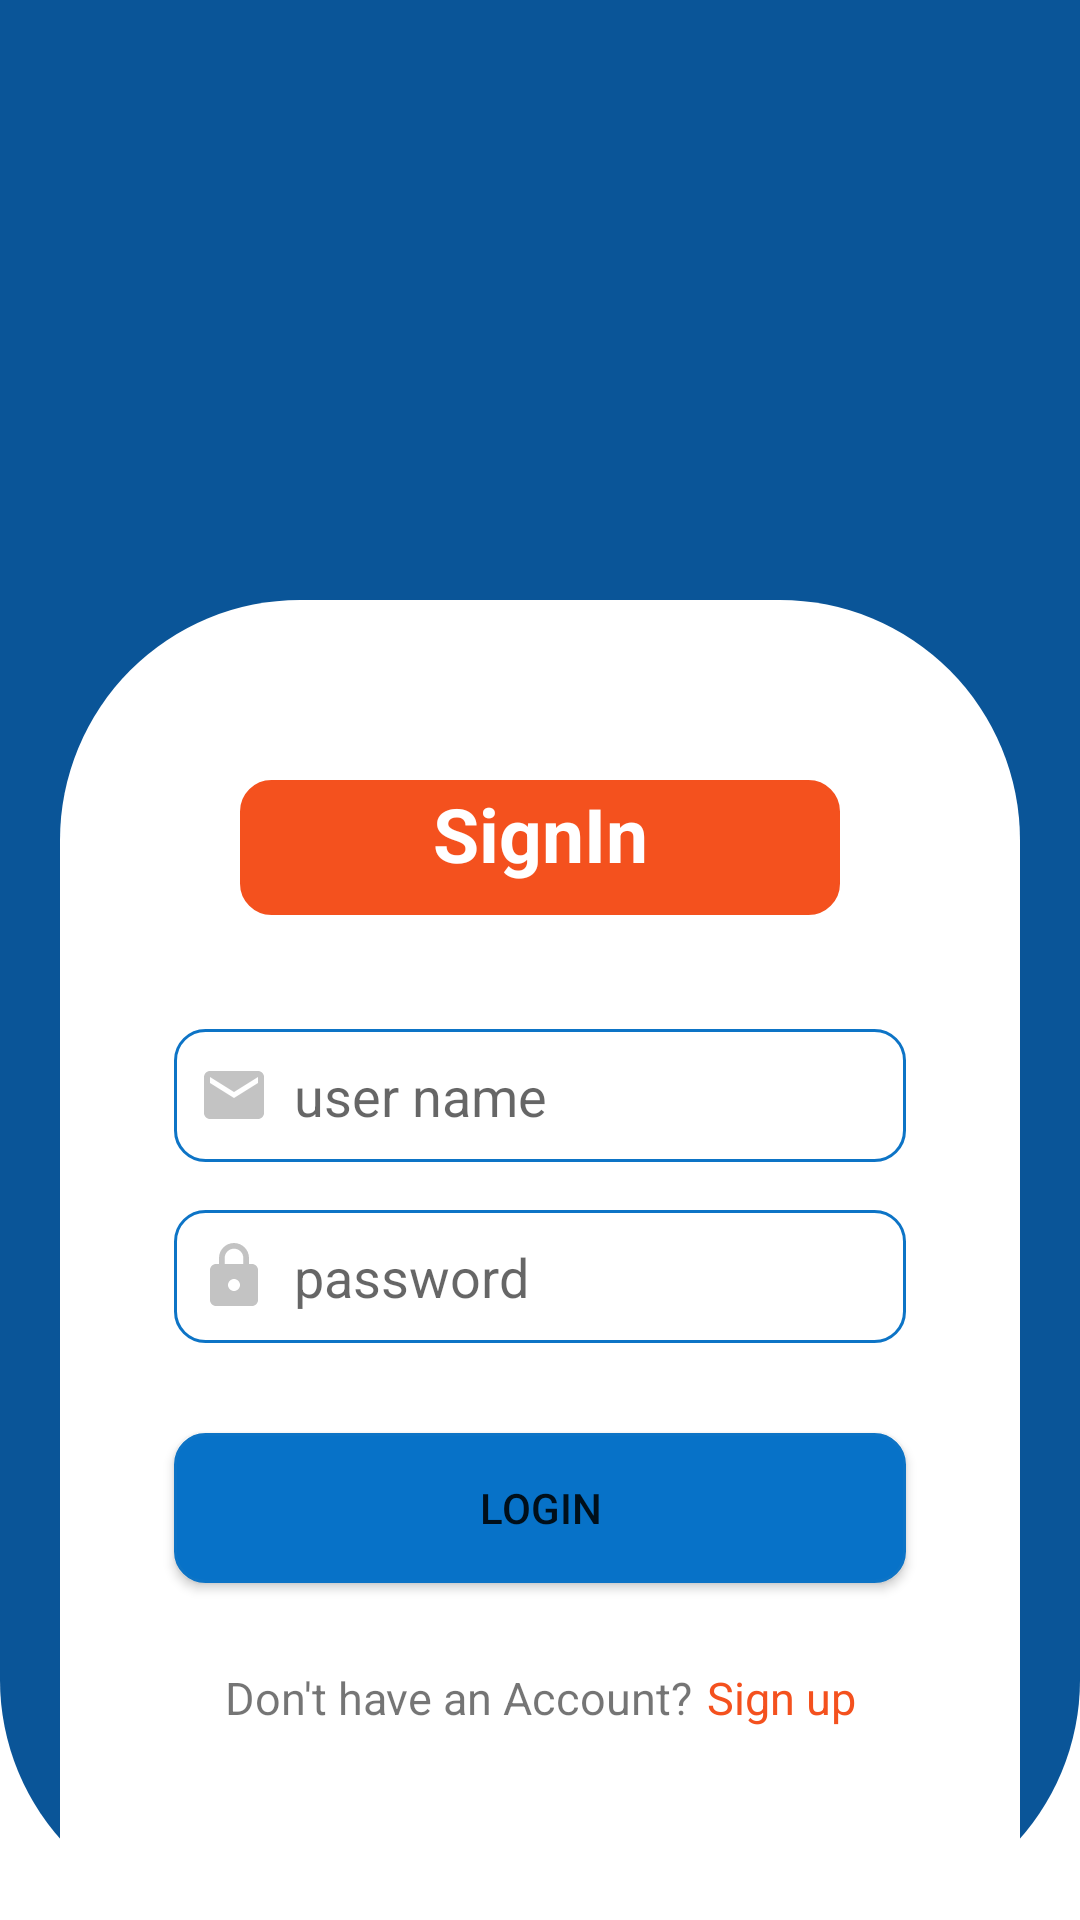

The Android layout XML behind this screen, and the referenced resources:
<!-- AndroidManifest.xml: application theme Theme.MyFoodOrderApp -->
<!-- res/layout/activity_login.xml -->
<?xml version="1.0" encoding="utf-8"?>
<RelativeLayout xmlns:android="http://schemas.android.com/apk/res/android"
    xmlns:app="http://schemas.android.com/apk/res-auto"
    xmlns:tools="http://schemas.android.com/tools"
    android:layout_width="match_parent"
    android:layout_height="match_parent"
    tools:context=".LoginActivity"
    android:background="@drawable/gradient_backround">
  

    <LinearLayout
        android:layout_width="match_parent"
        android:layout_height="match_parent"
        android:layout_marginLeft="20dp"
        android:layout_marginTop="200dp"
        android:layout_marginRight="20dp"
        android:background="@drawable/new_gradient"
        android:orientation="vertical"
        android:padding="30dp">

        <TextView
            android:layout_width="200dp"
            android:layout_height="45dp"
            android:layout_gravity="center"
            android:layout_marginTop="30dp"
            android:layout_marginBottom="30dp"
            android:background="@drawable/heading_border"
            android:gravity="center_horizontal"
            android:text="SignIn"
            android:textAllCaps="false"
            android:textColor="@color/white"
            android:textSize="25sp"
            android:textStyle="bold" />

        <EditText
            android:id="@+id/etUserName"
            android:layout_width="fill_parent"
            android:layout_height="wrap_content"
            android:layout_marginStart="8dp"
            android:layout_marginTop="8dp"
            android:layout_marginEnd="8dp"
            android:layout_marginBottom="8dp"
            android:background="@drawable/txtborder"
            android:drawableLeft="@drawable/ic_baseline_email_24"
            android:drawablePadding="8dp"
            android:ems="10"
            android:hint="user name"
            android:inputType="textPersonName"
            android:paddingLeft="8dp"
            android:paddingTop="10dp"
            android:paddingBottom="10dp" />

        <EditText
            android:id="@+id/etUserPassword"
            android:layout_width="fill_parent"
            android:layout_height="wrap_content"
            android:layout_marginStart="8dp"
            android:layout_marginTop="8dp"
            android:layout_marginEnd="8dp"
            android:background="@drawable/txtborder"
            android:drawableLeft="@drawable/ic_baseline_lock_24"
            android:drawablePadding="8dp"
            android:ems="10"
            android:hint="password"
            android:inputType="textPassword"
            android:paddingLeft="8dp"
            android:paddingTop="10dp"
            android:paddingBottom="10dp" />

        <Button
            android:id="@+id/btnLogin"
            android:layout_width="match_parent"
            android:layout_height="50dp"
            android:layout_gravity="center_horizontal"
            android:layout_marginStart="8dp"
            android:layout_marginTop="30dp"
            android:layout_marginEnd="8dp"
            android:layout_marginBottom="8dp"
            android:background="@drawable/btnborder"
            android:text="Login" />

        <LinearLayout
            android:layout_width="match_parent"
            android:layout_height="wrap_content"
            android:layout_marginTop="20dp"
            android:gravity="center_horizontal"
            android:orientation="horizontal">

            <TextView
                android:layout_width="wrap_content"
                android:layout_height="wrap_content"
                android:gravity="center_horizontal"
                android:text="Don't have an Account?"
                android:textSize="15sp" />

            <TextView
                android:id="@+id/txtRegister"
                android:layout_width="wrap_content"
                android:layout_height="wrap_content"
                android:gravity="center_horizontal"
                android:paddingLeft="5dp"
                android:text="Sign up"
                android:textColor="@color/orange"
                android:textSize="15sp" />
        </LinearLayout>

        <ProgressBar
            android:id="@+id/progressBar"
            style="?android:attr/progressBarStyle"
            android:layout_width="wrap_content"
            android:layout_height="wrap_content"
            android:layout_gravity="center_horizontal"
            android:layout_marginStart="8dp"
            android:layout_marginTop="8dp"
            android:layout_marginEnd="8dp"
            android:layout_marginBottom="8dp"
            android:visibility="gone" />
    </LinearLayout>

</RelativeLayout>
<!-- resources referenced by this layout -->
<resources>
  <color name="orange">#F4511E</color>
  <color name="white">#FFFFFFFF</color>
  <!-- drawable btnborder (drawable) -->
  <?xml version="1.0" encoding="utf-8"?>
  <shape xmlns:android="http://schemas.android.com/apk/res/android" >
      <stroke
          android:width="1dp"
          android:color="@color/orange" />
  
      <solid android:color="@color/orange" />
  
      <padding
          android:left="1dp"
          android:right="1dp"
          android:bottom="1dp"
          android:top="1dp" />
  
     <corners android:radius="3dp" />
  </shape>
  <!-- drawable heading_border (drawable) -->
  <?xml version="1.0" encoding="utf-8"?>
  <shape xmlns:android="http://schemas.android.com/apk/res/android" >
  <stroke
      android:width="1dp"
     android:color="@color/orange" />
  
  <solid android:color="@color/orange"/>
  
  <padding
      android:left="1dp"
      android:right="1dp"
      android:bottom="1dp"
      android:top="1dp" />
  
  <corners android:radius="10dp" />
  </shape>
  <!-- drawable ic_baseline_email_24 (drawable-v24) -->
  <vector android:alpha="0.39" android:height="24dp"
      android:tint="?attr/colorControlNormal" android:viewportHeight="24"
      android:viewportWidth="24" android:width="24dp" xmlns:android="http://schemas.android.com/apk/res/android">
      <path android:fillColor="@android:color/white" android:pathData="M20,4L4,4c-1.1,0 -1.99,0.9 -1.99,2L2,18c0,1.1 0.9,2 2,2h16c1.1,0 2,-0.9 2,-2L22,6c0,-1.1 -0.9,-2 -2,-2zM20,8l-8,5 -8,-5L4,6l8,5 8,-5v2z"/>
  </vector>
  <!-- drawable ic_baseline_lock_24 (drawable-v24) -->
  <vector android:alpha="0.39" android:height="24dp"
      android:tint="?attr/colorControlNormal" android:viewportHeight="24"
      android:viewportWidth="24" android:width="24dp" xmlns:android="http://schemas.android.com/apk/res/android">
      <path android:fillColor="@android:color/white" android:pathData="M18,8h-1L17,6c0,-2.76 -2.24,-5 -5,-5S7,3.24 7,6v2L6,8c-1.1,0 -2,0.9 -2,2v10c0,1.1 0.9,2 2,2h12c1.1,0 2,-0.9 2,-2L20,10c0,-1.1 -0.9,-2 -2,-2zM12,17c-1.1,0 -2,-0.9 -2,-2s0.9,-2 2,-2 2,0.9 2,2 -0.9,2 -2,2zM15.1,8L8.9,8L8.9,6c0,-1.71 1.39,-3.1 3.1,-3.1 1.71,0 3.1,1.39 3.1,3.1v2z"/>
  </vector>
  <!-- drawable txtborder (drawable-v24) -->
  <?xml version="1.0" encoding="utf-8"?>
  <shape xmlns:android="http://schemas.android.com/apk/res/android" >
      <stroke
          android:width="1dp"
          android:color="#0D74C6" />
  
      <solid android:color="#ffffff" />
  
      <padding
          android:left="1dp"
          android:right="1dp"
          android:bottom="1dp"
          android:top="1dp" />
  
     <corners android:radius="10dp" />
  </shape>
  <style name="Theme.MyFoodOrderApp" parent="Theme.MaterialComponents.DayNight.NoActionBar">
          
  
          <item name="colorPrimary">@color/orange</item>
          <item name="colorPrimaryVariant">@color/purple_700</item>
          <item name="colorOnPrimary">@color/white</item>
          
          <item name="colorSecondary">@color/orange</item>
          <item name="colorSecondaryVariant">@color/teal_700</item>
          <item name="colorOnSecondary">@color/black</item>
          
          <item name="android:statusBarColor" tools:targetApi="l">?attr/colorPrimaryVariant</item>
          
      </style>
  <color name="dark_blue1">#0a5598</color>
  <color name="purple_700">#FF6200EE</color>
  <color name="teal_700">#FF018786</color>
  <color name="black">#FF000000</color>
</resources>
